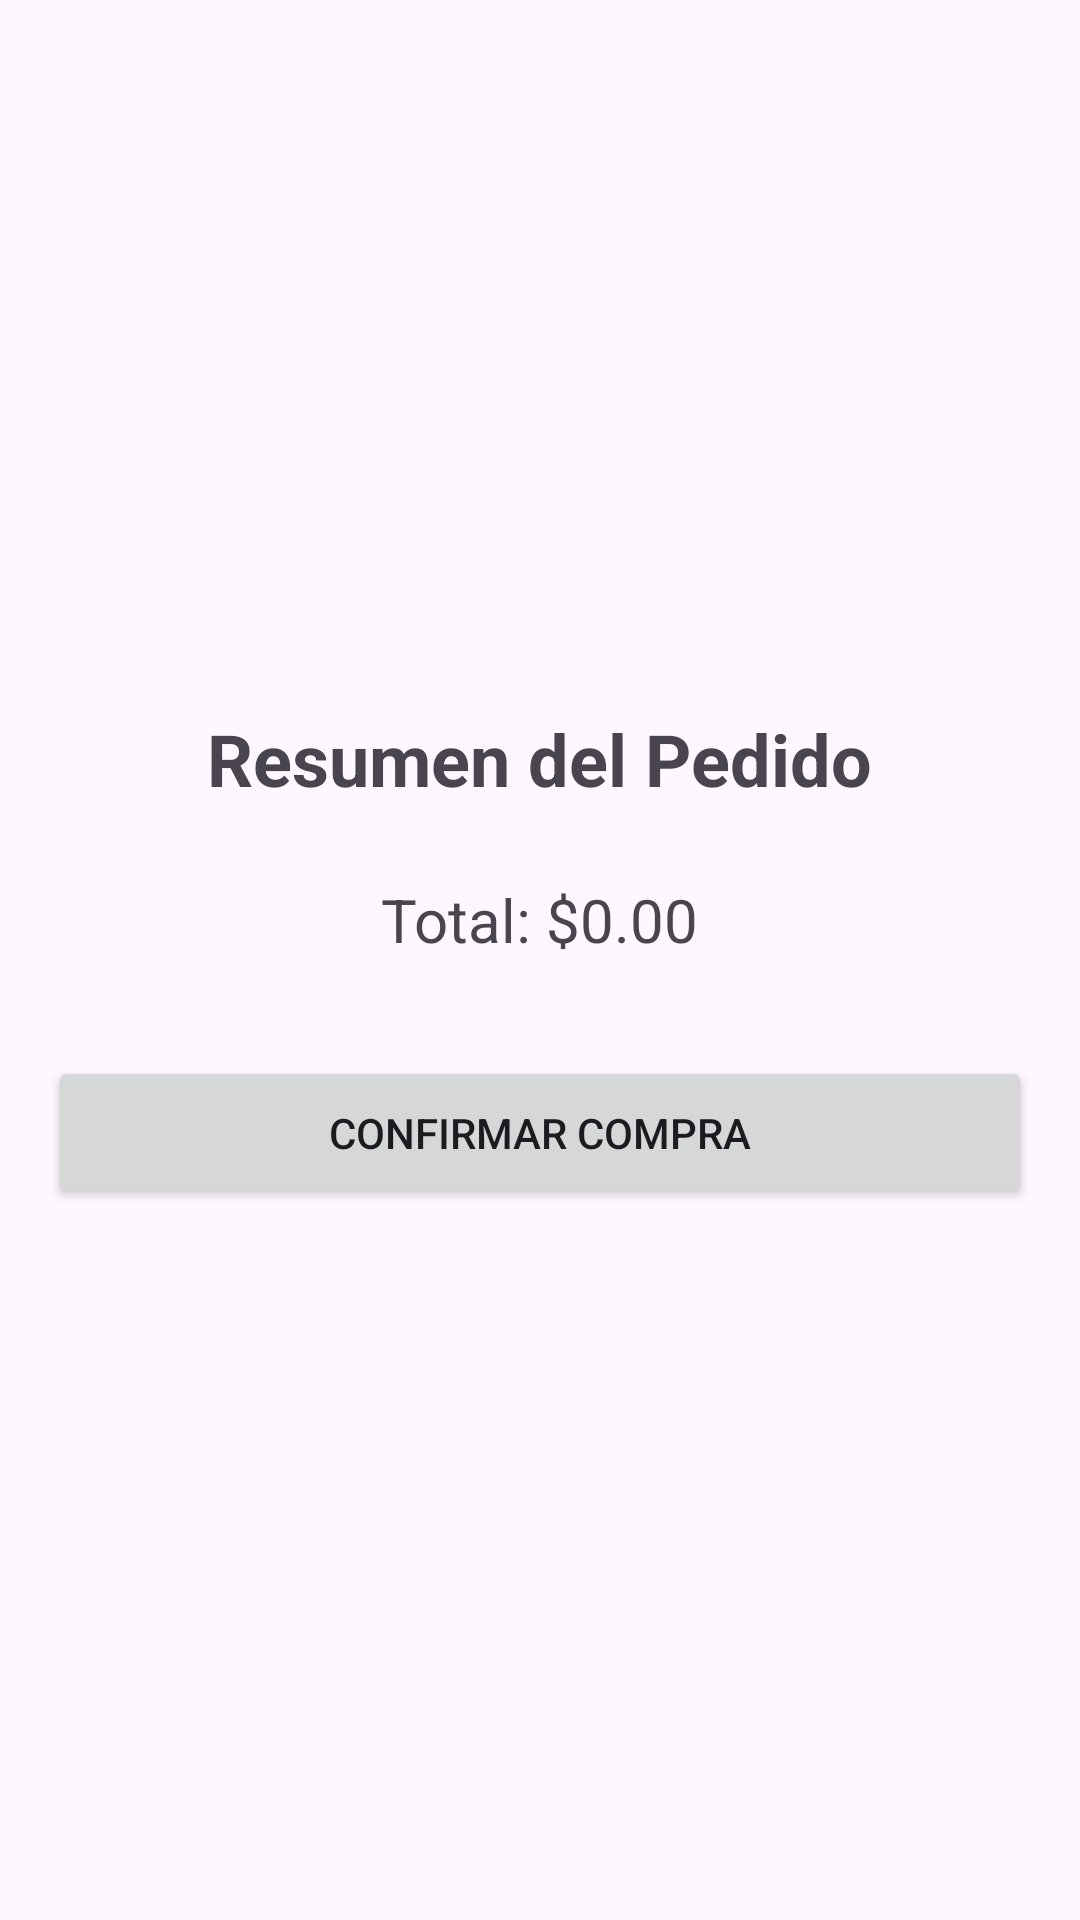

Android layout source for this screen:
<!-- AndroidManifest.xml: application theme Theme.CarritoCompras -->
<!-- res/layout/activity_checkout.xml -->
<?xml version="1.0" encoding="utf-8"?>
<LinearLayout xmlns:android="http://schemas.android.com/apk/res/android"
    android:layout_width="match_parent"
    android:layout_height="match_parent"
    android:orientation="vertical"
    android:padding="16dp"
    android:gravity="center">

    <TextView
        android:layout_width="wrap_content"
        android:layout_height="wrap_content"
        android:text="Resumen del Pedido"
        android:textSize="24sp"
        android:textStyle="bold"
        android:layout_marginBottom="24dp"/>

    <TextView
        android:id="@+id/checkoutTotalTextView"
        android:layout_width="wrap_content"
        android:layout_height="wrap_content"
        android:text="Total: $0.00"
        android:textSize="20sp"
        android:layout_marginBottom="32dp"/>

    <Button
        android:id="@+id/confirmOrderButton"
        android:layout_width="match_parent"
        android:layout_height="wrap_content"
        android:text="Confirmar Compra"
        android:padding="16dp"/>

</LinearLayout>
<!-- resources referenced by this layout -->
<resources>
  <style name="Theme.CarritoCompras" parent="Base.Theme.CarritoCompras" />
  <style name="Base.Theme.CarritoCompras" parent="Theme.Material3.DayNight">
          
          
      </style>
</resources>
